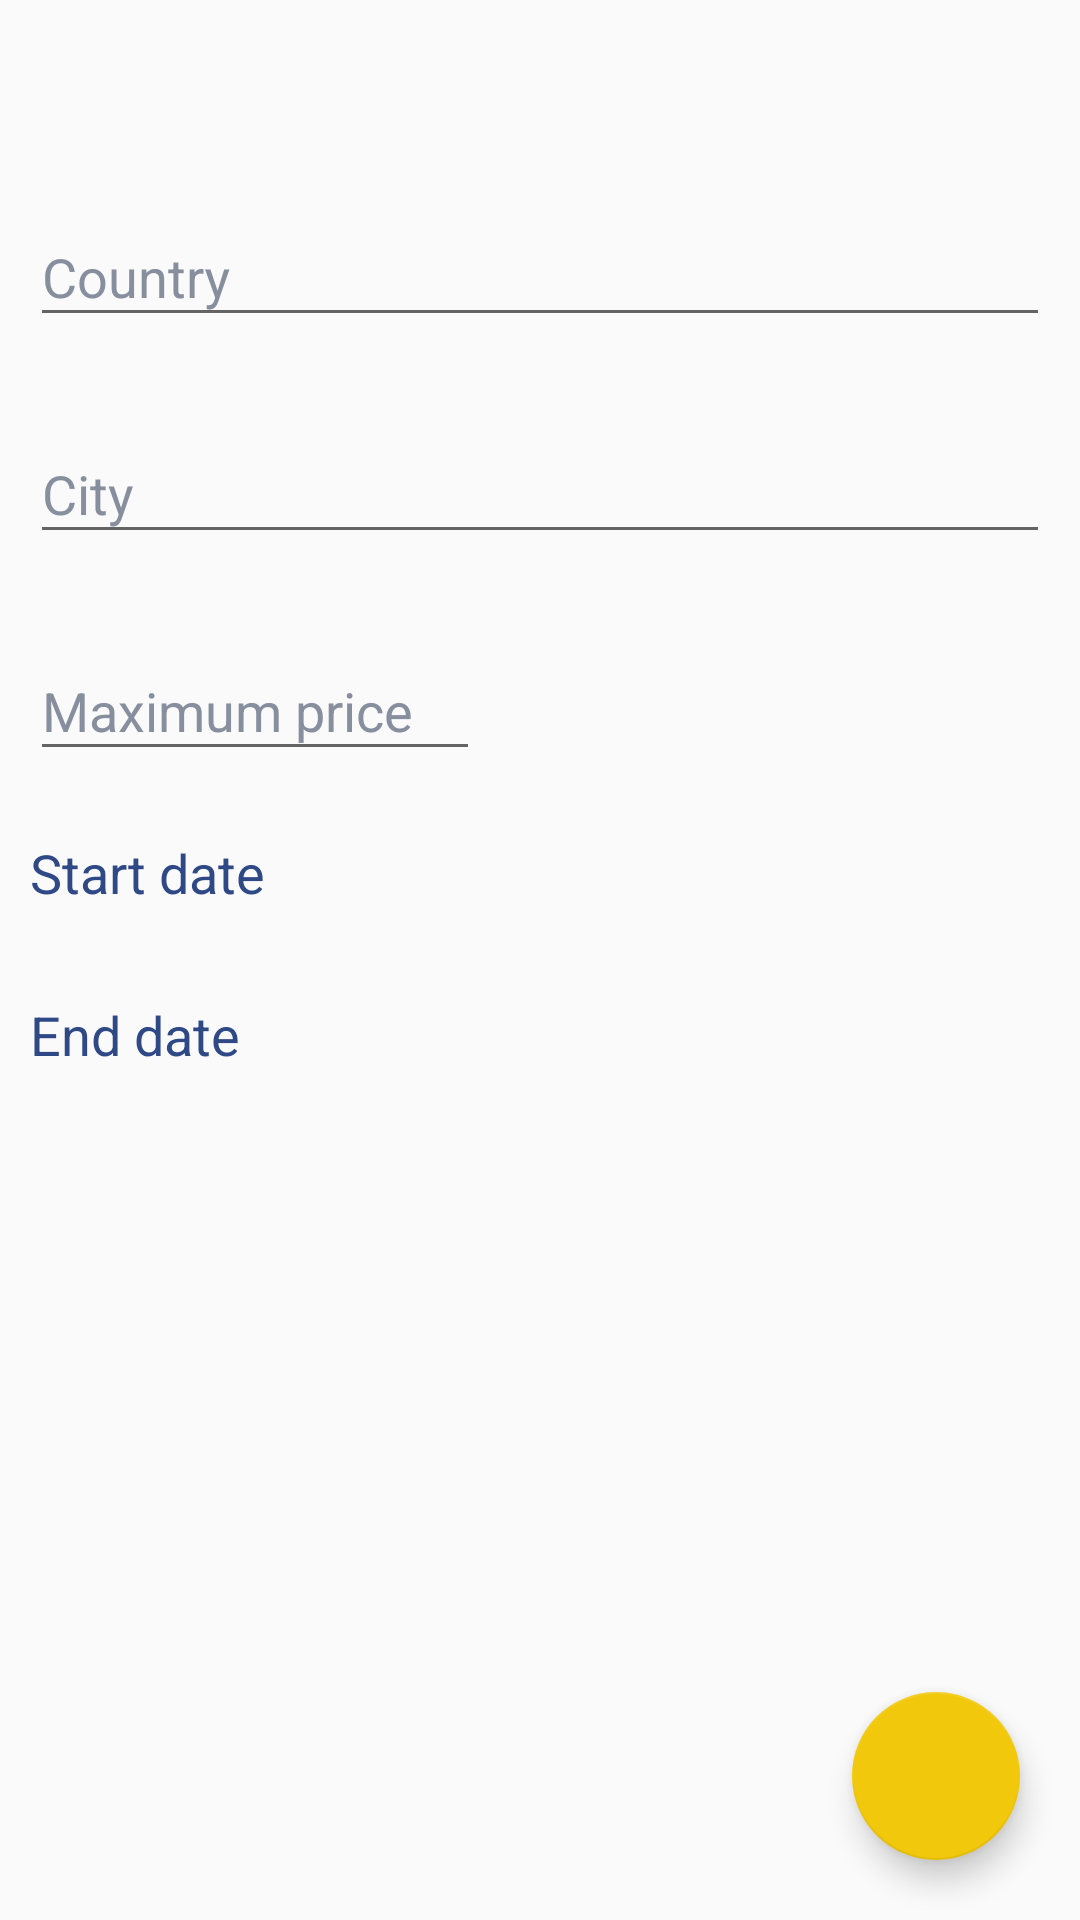

Here is an Android app screen rendered from its layout file. Give the layout XML and the strings, colors and styles it references.
<!-- AndroidManifest.xml: application theme AppTheme -->
<!-- res/layout/activity_parkings_filter.xml -->
<?xml version="1.0" encoding="utf-8"?>
<RelativeLayout
    xmlns:android="http://schemas.android.com/apk/res/android"
    xmlns:tools="http://schemas.android.com/tools"
    android:layout_width="match_parent"
    android:layout_height="match_parent"
    android:focusableInTouchMode="true"
    tools:context=".Activities.ParkingsFilterActivity">

    <include layout="@layout/toolbar_with_back_button"/>

    <ScrollView
        android:layout_width="match_parent"
        android:layout_height="match_parent"
        android:layout_marginStart="10dp"
        android:layout_marginEnd="10dp"
        android:layout_below="@+id/toolbar_with_back_button">

        <RelativeLayout
            android:layout_width="match_parent"
            android:layout_height="match_parent">

            <android.support.design.widget.TextInputLayout
                android:id="@+id/til_filter_country"
                android:layout_width="match_parent"
                android:layout_height="wrap_content"
                style="@style/BasicText"
                android:layout_marginTop="20dp">

                <android.support.design.widget.TextInputEditText
                    android:id="@+id/et_filter_country"
                    android:layout_width="match_parent"
                    android:layout_height="wrap_content"
                    android:inputType="textCapSentences"
                    style="@style/BasicText"
                    android:hint="@string/country_text"/>

            </android.support.design.widget.TextInputLayout>

            <android.support.design.widget.TextInputLayout
                android:id="@+id/til_filter_city"
                android:layout_width="match_parent"
                style="@style/BasicText"
                android:layout_marginTop="20dp"
                android:layout_below="@+id/til_filter_country"
                android:layout_height="wrap_content">

                <android.support.design.widget.TextInputEditText
                    android:id="@+id/et_filter_city"
                    style="@style/BasicText"
                    android:layout_width="match_parent"
                    android:layout_height="wrap_content"
                    android:inputType="textCapSentences"
                    android:hint="@string/city_text"/>

            </android.support.design.widget.TextInputLayout>

            <android.support.design.widget.TextInputLayout
                android:id="@+id/til_filter_price"
                android:layout_width="match_parent"
                style="@style/BasicText"
                android:layout_marginTop="20dp"
                android:layout_below="@+id/til_filter_city"
                android:layout_height="wrap_content">

                <android.support.design.widget.TextInputEditText
                    android:id="@+id/et_filter_price"
                    style="@style/BasicText"
                    android:layout_width="150dp"
                    android:layout_height="wrap_content"
                    android:inputType="number"
                    android:hint="@string/maximum_price_text"/>

            </android.support.design.widget.TextInputLayout>

            <Button
                android:id="@+id/btn_filter_start_dates"
                android:layout_width="wrap_content"
                android:layout_height="wrap_content"
                android:layout_marginTop="10dp"
                android:text="Start date"
                android:textAllCaps="false"
                style="@style/BasicText"
                android:gravity="start|center"
                android:background="@color/fui_transparent"
                android:layout_below="@+id/til_filter_price"
                android:onClick="SelectStartDate"/>

            <TextView
                android:id="@+id/tv_filter_set_start_date"
                android:layout_width="wrap_content"
                android:layout_height="wrap_content"
                android:layout_marginTop="22dp"
                android:layout_marginStart="8dp"
                android:layout_toEndOf="@+id/btn_filter_start_dates"
                android:layout_below="@+id/til_filter_price"
                style="@style/BasicText"
                android:textColor="@color/colorAccent"/>

            <Button
                android:id="@+id/btn_filter_tour_end_dates"
                android:layout_width="wrap_content"
                android:layout_height="wrap_content"
                android:layout_marginTop="6dp"
                android:text="End date"
                android:gravity="start|center"
                android:textAllCaps="false"
                style="@style/BasicText"
                android:background="@color/fui_transparent"
                android:layout_below="@+id/btn_filter_start_dates"
                android:onClick="SelectEndDate"/>

            <TextView
                android:id="@+id/tv_filter_set_end_date"
                android:layout_width="wrap_content"
                android:layout_height="wrap_content"
                android:layout_marginTop="18dp"
                android:layout_marginStart="8dp"
                android:layout_toEndOf="@+id/btn_filter_tour_end_dates"
                android:layout_below="@+id/btn_filter_start_dates"
                style="@style/BasicText"
                android:textColor="@color/colorAccent"/>

        </RelativeLayout>
    </ScrollView>

    <android.support.design.widget.FloatingActionButton
        android:id="@+id/btn_filter_save"
        android:layout_width="match_parent"
        android:layout_height="wrap_content"
        style="@style/BasicText"
        android:src="@drawable/ic_search"
        android:background="@drawable/round_button"
        android:layout_alignParentBottom="true"
        android:layout_alignParentEnd="true"
        android:layout_margin="20dp"/>

</RelativeLayout>
<!-- res/layout/toolbar_with_back_button.xml (included above) -->
<?xml version="1.0" encoding="utf-8"?>

<RelativeLayout xmlns:android="http://schemas.android.com/apk/res/android"
    android:id="@+id/toolbar_with_back_button"
    android:layout_width="match_parent"
    android:layout_height="wrap_content">
    <ImageView
        android:id="@+id/iv_toolbar_back"
        android:layout_width="30dp"
        android:layout_height="30dp"
        android:src="@drawable/ic_back"
        android:tint="@android:color/black"
        android:layout_marginStart="10dp"
        android:layout_marginTop="5dp"
        android:layout_marginBottom="5dp"
        android:layout_alignParentStart="true"/>
    <TextView
        android:id="@+id/tv_toolbar_title"
        android:layout_width="match_parent"
        android:layout_height="wrap_content"
        android:layout_toEndOf="@+id/iv_toolbar_back"
        android:paddingEnd="20dp"
        android:textAlignment="center"
        android:gravity="center"
        android:textColor="@android:color/white"
        android:layout_centerVertical="true"
        android:textStyle="bold"
        android:textSize="16sp"/>
</RelativeLayout>
<!-- resources referenced by this layout -->
<resources>
  <color name="colorAccent">#f2c80c</color>#e1e4ea
  <color name="fui_transparent">#00000000</color>
  <!-- drawable round_button (drawable) -->
  <?xml version="1.0" encoding="utf-8"?>
  
  <shape xmlns:android="http://schemas.android.com/apk/res/android"
      android:layout_height="match_parent"
      android:layout_width="match_parent"
      android:shape="rectangle">
      <solid android:color="@color/yellowColor"/>
      <corners
          android:bottomRightRadius="16dp"
          android:bottomLeftRadius="16dp"
          android:topRightRadius="16dp"
          android:topLeftRadius="16dp"/>
  </shape>
  <string name="city_text">City</string>
  <string name="country_text">Country</string>
  <string name="maximum_price_text">Maximum price</string>
  <style name="BasicText" parent="TextAppearance.AppCompat">
          <item name="android:textSize">18sp</item>
          <item name="android:textColor">@color/colorPrimary</item>
          <item name="android:textColorHint">#878e9e</item>
          <item name="android:inputType">textCapSentences</item>
      </style>
  <style name="AppTheme" parent="Theme.AppCompat.Light.DarkActionBar">
          
          <item name="colorPrimary">@color/colorPrimary</item>
          <item name="colorPrimaryDark">@color/colorPrimaryDark</item>
          <item name="colorAccent">@color/colorAccent</item>
      </style>
  <color name="yellowColor">#f2c80c</color>
  <color name="colorPrimary">#2f4987</color>
  <color name="colorPrimaryDark">#2f4987</color>
</resources>
